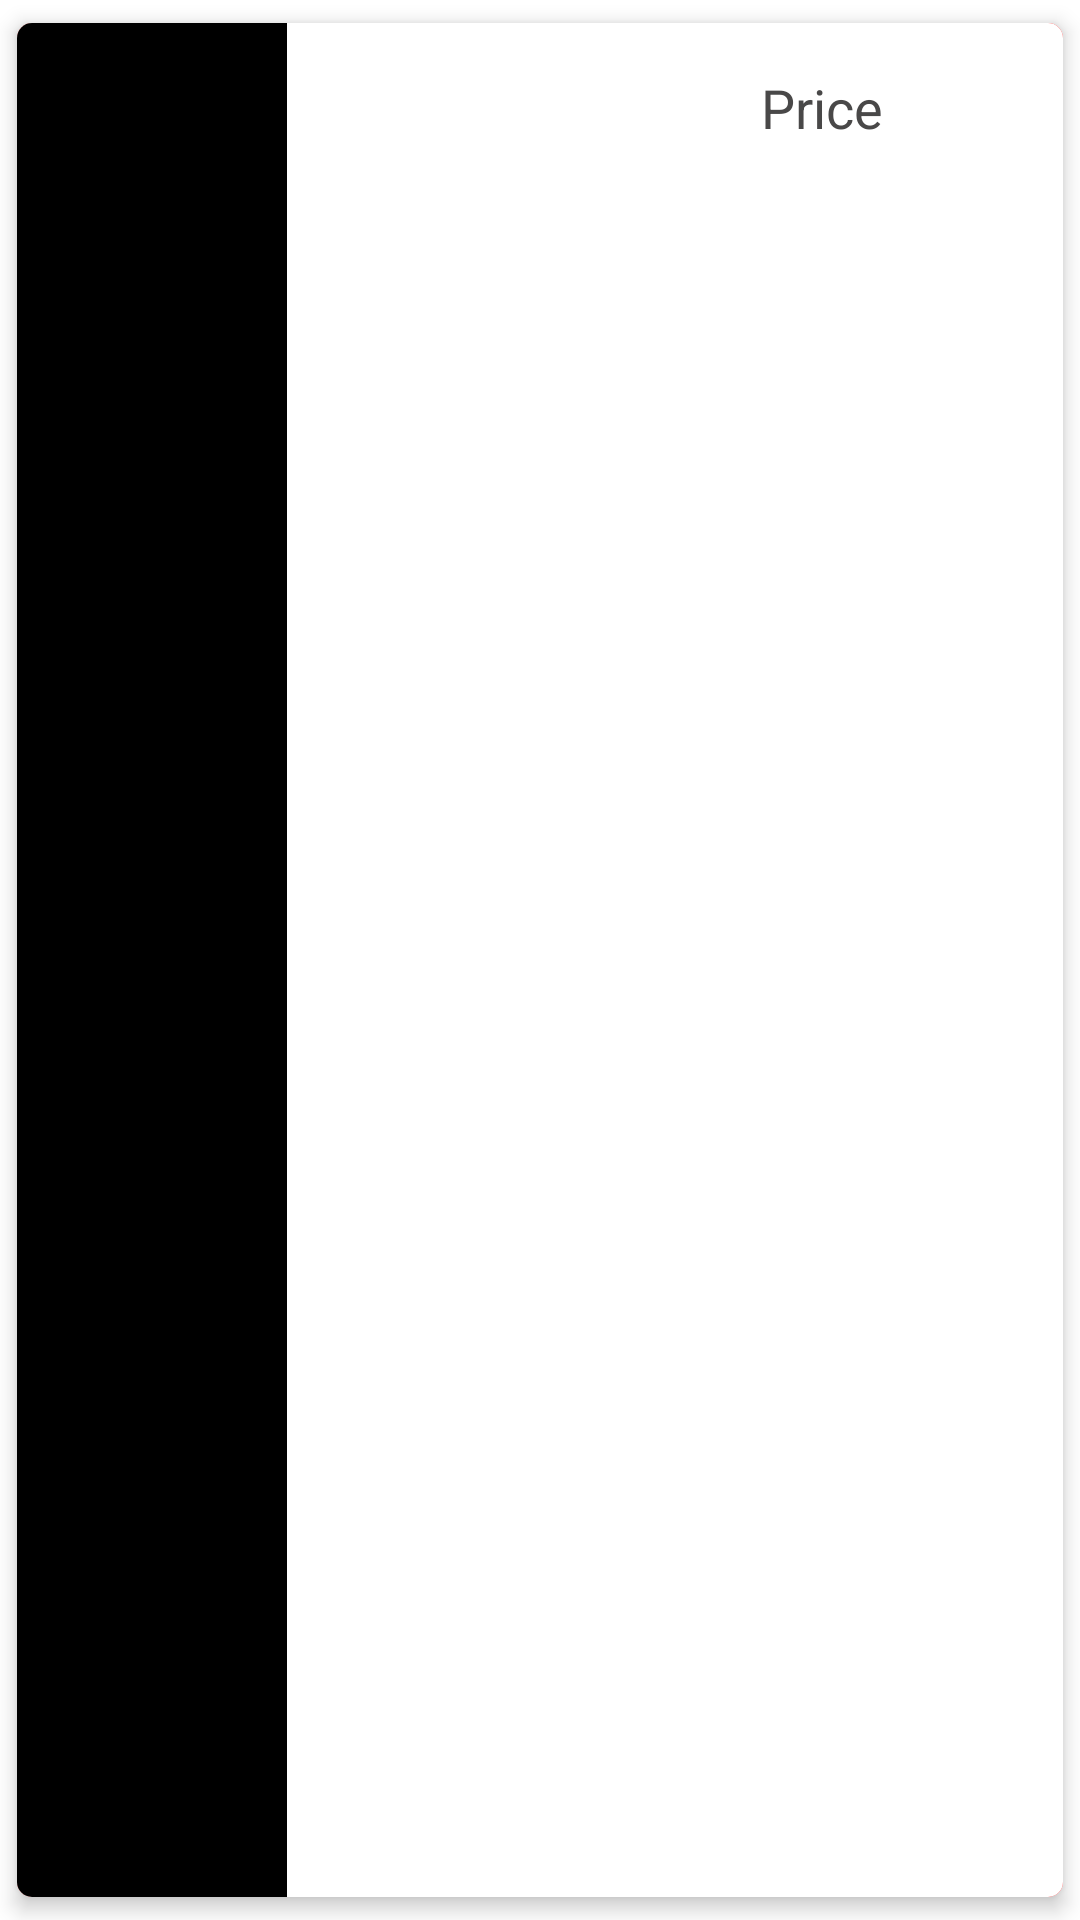

Write the Android layout XML for this screen, with the resource values it uses.
<!-- AndroidManifest.xml: application theme AppTheme -->
<!-- res/layout/cartrow.xml -->
<?xml version="1.0" encoding="utf-8"?>
<com.google.android.material.card.MaterialCardView xmlns:android="http://schemas.android.com/apk/res/android"
    xmlns:app="http://schemas.android.com/apk/res-auto"
    android:layout_width="match_parent"
    android:layout_height="130dp"
    app:cardCornerRadius="5dp"
    app:cardElevation="4dp"
    app:cardUseCompatPadding="true"
    app:rippleColor="@color/dark_gray">

    <RelativeLayout
        android:id="@+id/view_background"
        android:layout_width="match_parent"
        android:layout_height="match_parent"
        android:background="#FF2121">

        <ImageView
            android:id="@+id/delete_icon"
            android:layout_width="40dp"
            android:layout_height="40dp"
            android:layout_alignParentRight="true"
            android:layout_centerVertical="true"
            android:layout_marginRight="10dp"
            android:src="@drawable/ic_baseline_delete_24" />

        <TextView
            android:layout_width="wrap_content"
            android:layout_height="wrap_content"
            android:layout_centerVertical="true"
            android:layout_marginRight="10dp"
            android:layout_toLeftOf="@id/delete_icon"
            android:text="Delete"
            android:textColor="#fff"
            android:textSize="20sp" />

    </RelativeLayout>

    <RelativeLayout
        android:id="@+id/mainlayout"
        android:layout_width="match_parent"
        android:layout_height="match_parent"
        android:background="@color/colorWhite"
        >

        <androidx.appcompat.widget.AppCompatImageView
            android:id="@+id/cartitemimage"
            android:layout_width="90dp"
            android:layout_height="match_parent"
            android:layout_marginEnd="8dp"
            android:background="@color/black"
            android:scaleType="centerCrop" />

        <TextView
            android:id="@+id/product_title"
            android:layout_width="wrap_content"
            android:layout_height="wrap_content"
            android:layout_toEndOf="@+id/cartitemimage"
            android:fontFamily="sans-serif"
            android:minWidth="100dp"
            android:text=""
            android:textAllCaps="true"
            android:textColor="#222222"
            android:textSize="18sp"
            android:textStyle="bold" />

        <TextView
            android:id="@+id/product_long_title"
            android:layout_width="wrap_content"
            android:layout_height="wrap_content"
            android:layout_below="@+id/product_title"
            android:layout_toEndOf="@+id/cartitemimage"
            android:fontFamily="sans-serif"
            android:minWidth="120dp"
            android:textColor="#494848"
            android:textSize="14sp" />
        
        
        
        
        
        
        
        
        
        
        
        
        
        
        
        
        
        
        
        
        
        
        
        
        
        
        
        
        
        
        
        
        
        
        
        
        
        
        
        
        
        

        
        
        <TextView
            android:id="@+id/price_title"
            android:layout_width="wrap_content"
            android:layout_height="wrap_content"
            android:layout_alignParentEnd="true"
            android:layout_marginTop="16dp"
            android:layout_marginEnd="60dp"
            android:fontFamily="sans-serif"
            android:text="Price"
            android:textColor="#494848"
            android:textSize="18sp" />

        <TextView
            android:id="@+id/product_price"
            android:layout_width="100dp"
            android:layout_height="40dp"
            android:layout_below="@+id/price_title"
            android:layout_alignLeft="@+id/price_title"
            android:layout_marginTop="2dp"
            android:layout_marginEnd="10dp"
            android:autoSizeTextType="uniform"
            android:fontFamily="sans-serif"
            android:textColor="#252525"
            android:textStyle="bold" />
    </RelativeLayout>

    <TextView
        android:id="@+id/notExist"
        android:layout_width="match_parent"
        android:layout_height="match_parent"
        android:background="@color/light_gray"
        android:gravity="center"
        android:text="This is Item is Deleted"
        android:textSize="24dp"
        android:visibility="gone" />

</com.google.android.material.card.MaterialCardView>
<!-- resources referenced by this layout -->
<resources>
  <color name="black">#000000</color>
  <color name="colorWhite">#FFFFFF</color>
  <color name="dark_gray">#707070</color>
  <color name="light_gray">#A5A5A5</color>
  <style name="AppTheme" parent="Theme.MaterialComponents.DayNight.DarkActionBar">
          
          <item name="colorPrimary">@color/colorPrimary</item>
          <item name="colorPrimaryDark">@color/colorPrimaryDark</item>
          <item name="colorAccent">@color/colorAccent</item>
      </style>
  <color name="colorPrimary">#3F51B5</color>
  <color name="colorPrimaryDark">#673AB7</color>
  <color name="colorAccent">#673AB7</color>
</resources>
